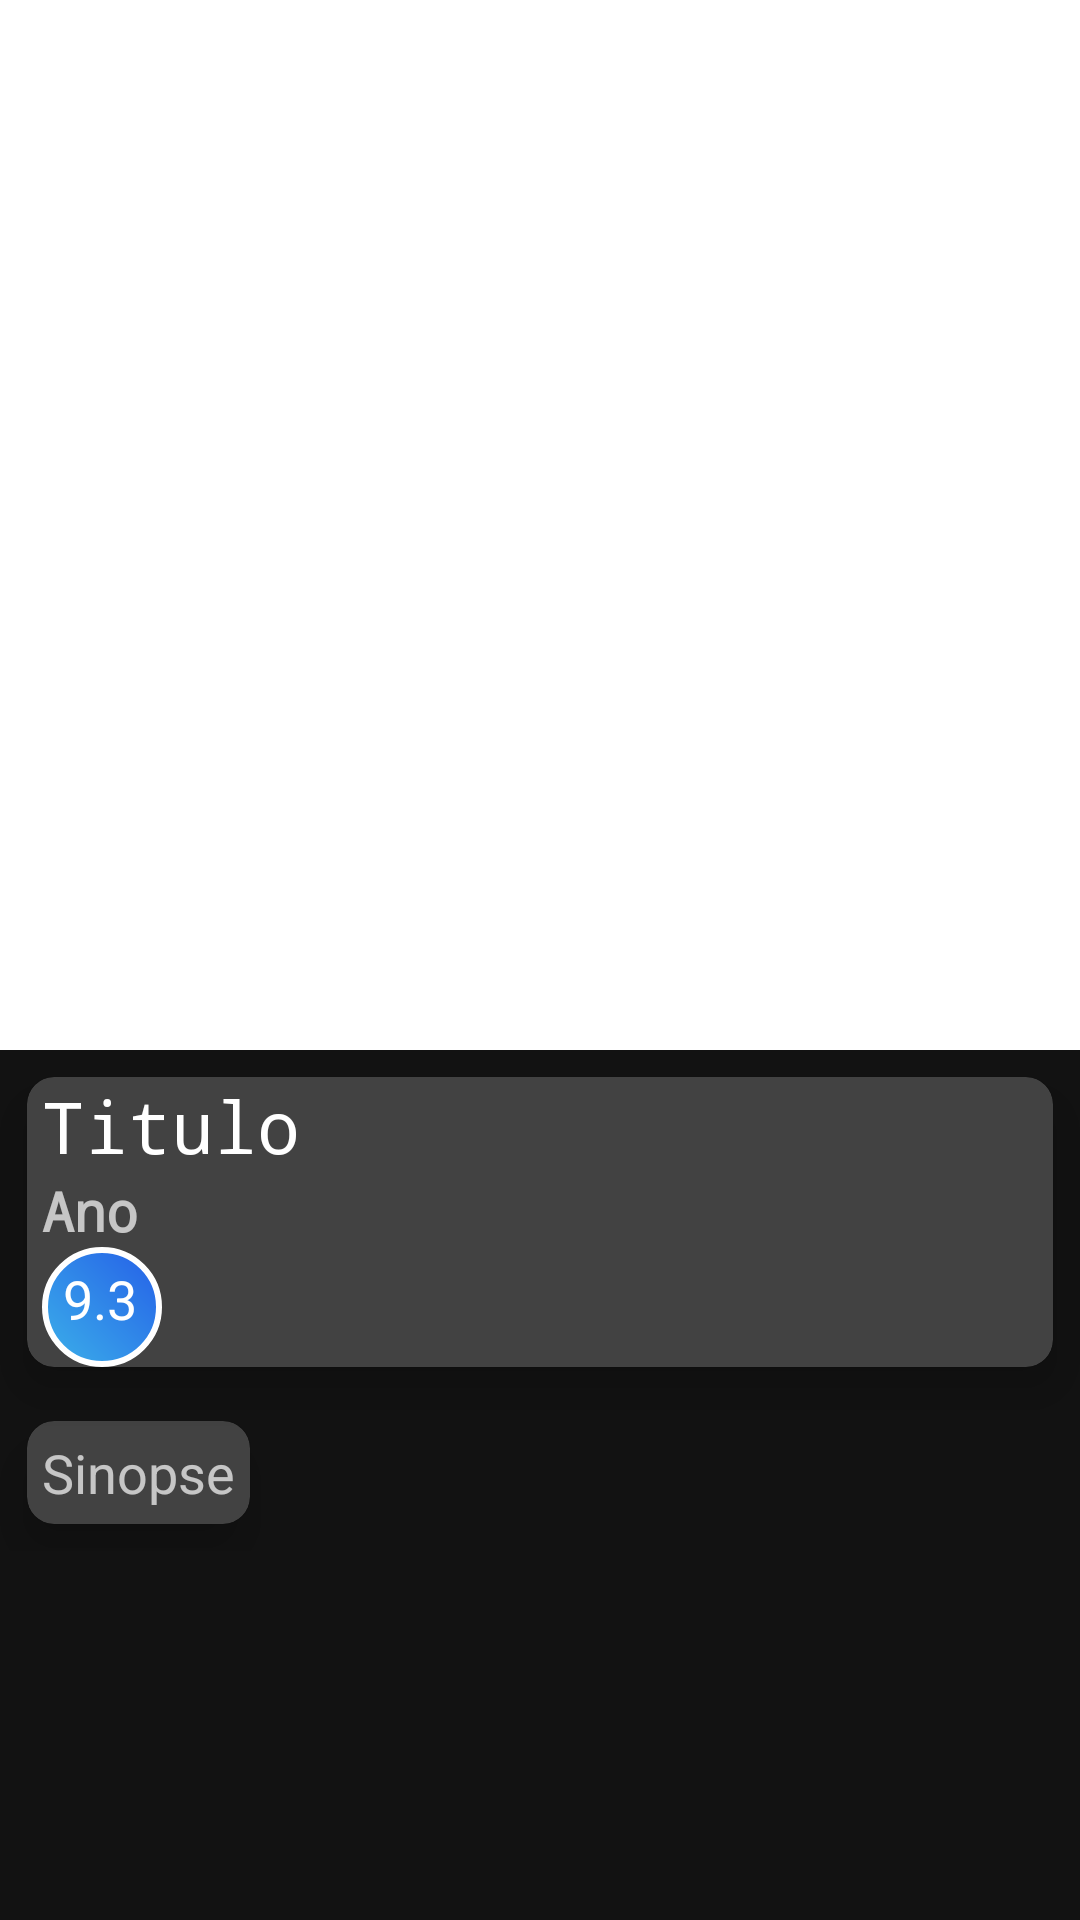

Write the Android layout XML for this screen, with the resource values it uses.
<!-- AndroidManifest.xml: activity theme Theme.MaterialComponents.NoActionBar -->
<!-- res/layout/activity_detalhes.xml -->
<?xml version="1.0" encoding="utf-8"?>
<androidx.coordinatorlayout.widget.CoordinatorLayout xmlns:android="http://schemas.android.com/apk/res/android"
    xmlns:app="http://schemas.android.com/apk/res-auto"
    xmlns:tools="http://schemas.android.com/tools"
    android:layout_width="match_parent"
    android:layout_height="match_parent"
    android:fitsSystemWindows="true"
    tools:context=".activities.DetalhesActivity">

    <com.google.android.material.appbar.AppBarLayout
        android:background="#fff"
        android:id="@+id/app_bar"
        android:layout_width="match_parent"
        android:layout_height="@dimen/height_appBarLayout"
        android:fitsSystemWindows="true"
        android:theme="@style/CardView.Light">

        <com.google.android.material.appbar.CollapsingToolbarLayout
            android:id="@+id/toolbar_layout"
            android:layout_width="match_parent"
            android:layout_height="match_parent"
            android:fitsSystemWindows="true"
            app:contentScrim="@color/colorPrimaryDark"
            app:layout_scrollFlags="scroll|exitUntilCollapsed"
            app:toolbarId="@+id/toolbar">

            <include layout="@layout/imagem_capa"/>

            <androidx.appcompat.widget.Toolbar
                android:id="@+id/toolbar"
                android:layout_width="match_parent"
                android:layout_height="?attr/actionBarSize"
                app:layout_collapseMode="pin"
                app:popupTheme="@style/Widget.AppCompat.PopupMenu.Overflow" />
         </com.google.android.material.appbar.CollapsingToolbarLayout>

    </com.google.android.material.appbar.AppBarLayout>

    <include layout="@layout/content_detalhes" />
</androidx.coordinatorlayout.widget.CoordinatorLayout>
<!-- res/layout/imagem_capa.xml (included above) -->
<?xml version="1.0" encoding="utf-8"?>
<LinearLayout xmlns:android="http://schemas.android.com/apk/res/android"
    xmlns:app="http://schemas.android.com/apk/res-auto"
    xmlns:tools="http://schemas.android.com/tools"
    android:layout_width="match_parent"
    android:orientation="vertical"
    android:layout_height="match_parent">

    <ImageView xmlns:android="http://schemas.android.com/apk/res/android"
        android:id="@+id/image_caapa"
        android:layout_width="350dp"
        android:layout_height="350dp"
        android:layout_gravity="center"
        app:srcCompat="@drawable/no_image"
        android:contentDescription="TODO"
        tools:ignore="VectorDrawableCompat" />
</LinearLayout>
<!-- res/layout/content_detalhes.xml (included above) -->
<?xml version="1.0" encoding="utf-8"?>
<androidx.core.widget.NestedScrollView android:layout_width="match_parent"
    android:layout_height="match_parent"
    xmlns:android="http://schemas.android.com/apk/res/android"
    xmlns:app="http://schemas.android.com/apk/res-auto"
    app:layout_behavior="@string/appbar_scrolling_view_behavior"
    xmlns:tools="http://schemas.android.com/tools">
    <LinearLayout
        android:layout_width="match_parent"
        android:layout_height="wrap_content"
        android:orientation="vertical">

        <androidx.cardview.widget.CardView
            android:layout_width="match_parent"
            android:layout_height="wrap_content"
            android:layout_margin="9dp"
            app:cardCornerRadius="9dp"
            app:cardElevation="9dp">

            <LinearLayout
                android:layout_width="match_parent"
                android:layout_height="wrap_content"
                android:orientation="vertical">

                <TextView
                    android:layout_marginLeft="5dp"
                    android:layout_marginRight="5dp"
                    android:id="@+id/text_titulo"
                    android:layout_width="wrap_content"
                    android:layout_height="wrap_content"
                    android:textAppearance="?android:textAppearanceLarge"
                    android:textSize="24sp"
                    app:fontFamily="monospace"
                    tools:text="Titulo" />

                <TextView
                    android:layout_marginLeft="5dp"
                    android:id="@+id/text_data_lancamento"
                    android:layout_width="wrap_content"
                    android:layout_height="wrap_content"
                    android:textAppearance="?android:textAppearanceMedium"
                    android:textStyle="bold"
                    app:fontFamily="monospace"
                    tools:text="Ano"
                    android:layout_marginStart="5dp" />

                <TextView
                    android:layout_marginLeft="5dp"
                    android:textColor="#FFF"
                    android:id="@+id/text_votacao"
                    android:layout_width="wrap_content"
                    android:layout_height="wrap_content"
                    android:background="@drawable/circular"
                    android:textAppearance="?android:textAppearanceMedium"
                    tools:text="@string/number"
                    android:layout_marginStart="5dp" />

            </LinearLayout>
        </androidx.cardview.widget.CardView>

        <LinearLayout
            android:orientation="vertical"
            android:layout_width="wrap_content"
            android:layout_height="wrap_content">

            <androidx.core.widget.NestedScrollView
                android:layout_width="match_parent"
                android:layout_height="match_parent"
                android:fillViewport="true">

                <LinearLayout
                    android:layout_width="match_parent"
                    android:layout_height="wrap_content"
                    android:orientation="vertical" >

                    <androidx.cardview.widget.CardView
                        android:layout_width="match_parent"
                        android:layout_height="match_parent"
                        android:layout_margin="9dp"
                        android:layout_marginLeft="5dp"
                        android:layout_marginRight="5dp"
                        app:cardCornerRadius="9dp"
                        app:cardElevation="9dp">

                        <TextView
                            android:layout_marginBottom="5dp"
                            android:layout_marginTop="5dp"
                            android:layout_marginLeft="5dp"
                            android:layout_marginRight="5dp"
                            android:id="@+id/text_sinopse"
                            android:layout_width="wrap_content"
                            android:layout_height="wrap_content"
                            android:textAppearance="?android:textAppearanceMedium"
                            tools:text="Sinopse" />
                    </androidx.cardview.widget.CardView>
                </LinearLayout>
            </androidx.core.widget.NestedScrollView>
        </LinearLayout>
    </LinearLayout>
</androidx.core.widget.NestedScrollView>
<!-- resources referenced by this layout -->
<resources>
  <color name="colorPrimaryDark">#29434e</color>
  <dimen name="height_appBarLayout">350dp</dimen>
  <!-- drawable circular (drawable-v24) -->
  <shape xmlns:android="http://schemas.android.com/apk/res/android"
      android:shape="oval">
  
      <corners
          android:bottomRightRadius="10dp"
          android:radius="40dp" />
  
      <gradient
          android:angle="45"
          android:endColor="#255fe7"
          android:startColor="#3bb0ea"
          android:type="linear" />
  
      
       
          
  
      <size
          android:width="40dp"
          android:height="40dp" />
  
      
      <stroke
          android:width="2dp"
          android:color="#FFFFFF" />
  
      <padding
          android:top="5dp"
          android:left="7dp"
          />
  
      
     
           
           
           
           
  
  </shape>
  <string name="number">9.3</string>
</resources>
